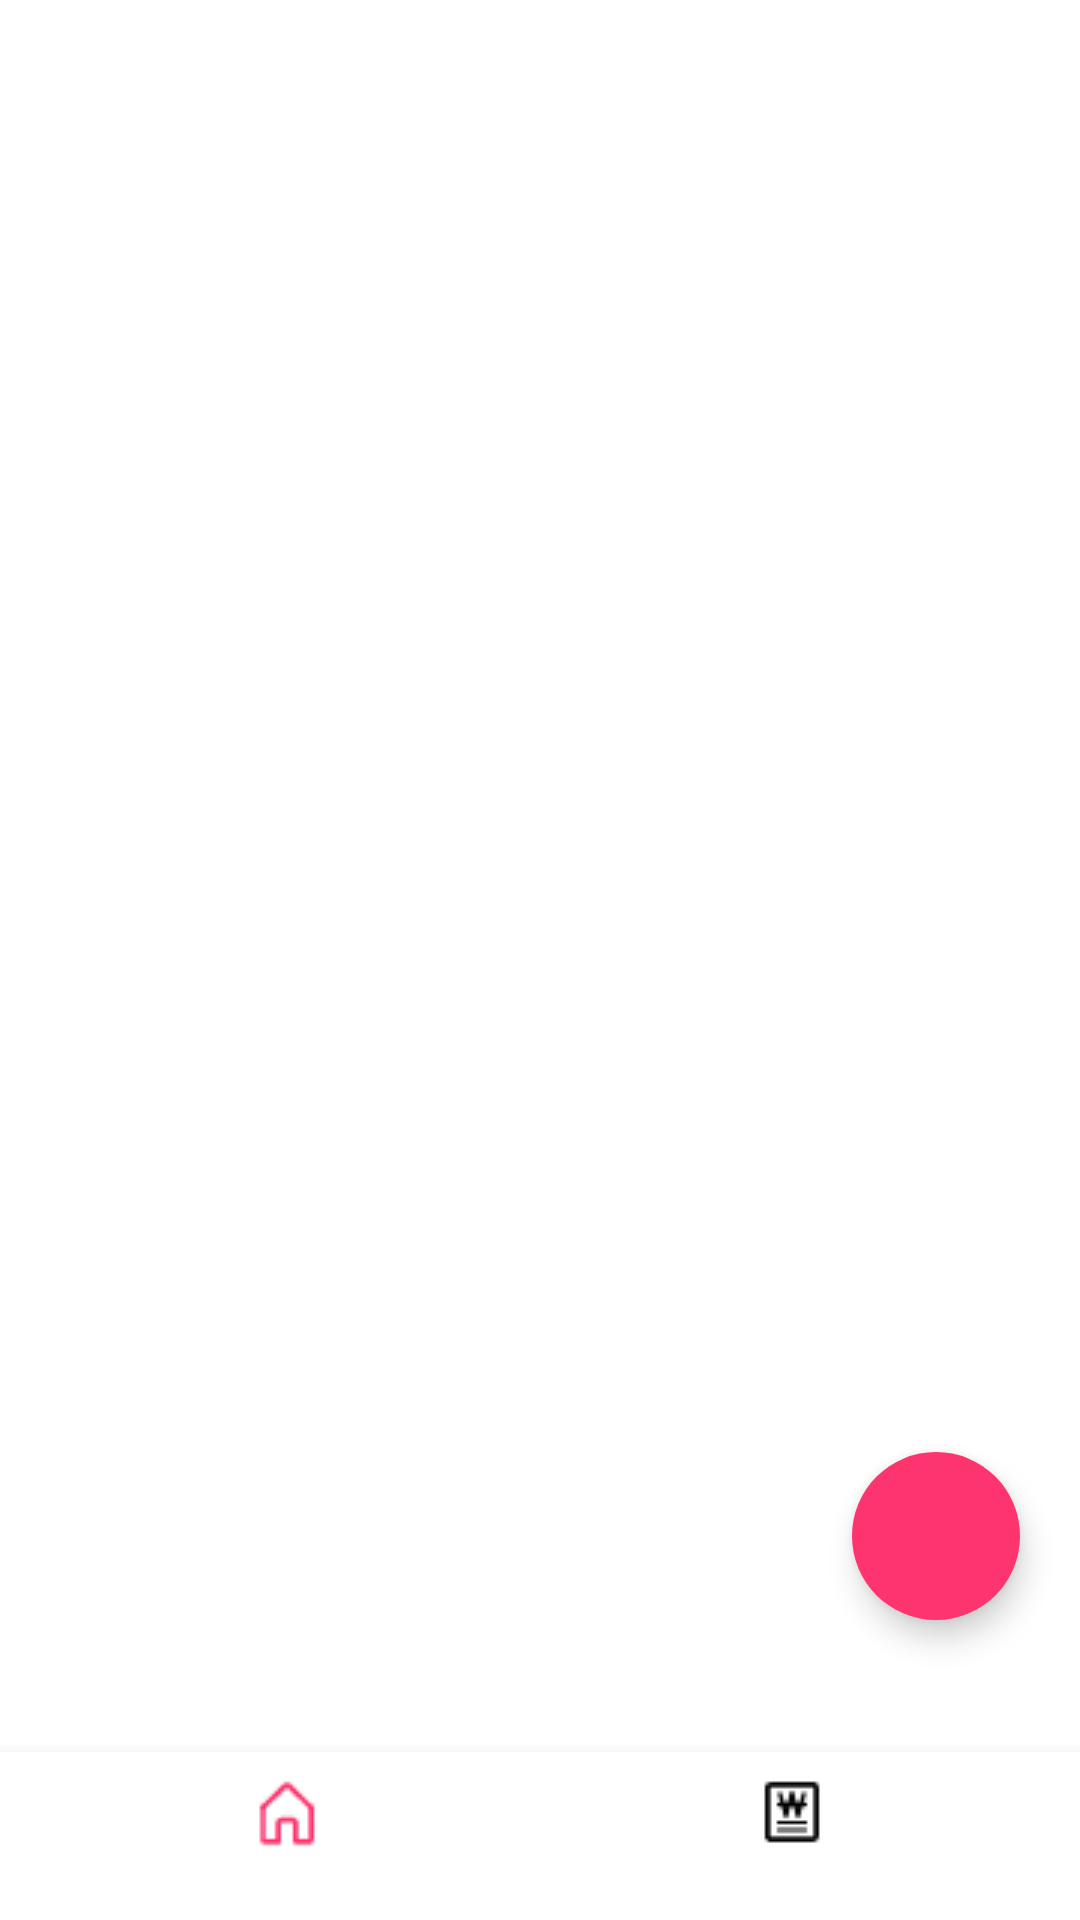

The Android layout XML behind this screen, and the referenced resources:
<!-- AndroidManifest.xml: application theme Theme.MaterialComponents.DayNight.NoActionBar -->
<!-- res/layout/activity_home.xml -->
<?xml version="1.0" encoding="utf-8"?>
<androidx.coordinatorlayout.widget.CoordinatorLayout xmlns:android="http://schemas.android.com/apk/res/android"
    xmlns:app="http://schemas.android.com/apk/res-auto"
    xmlns:tools="http://schemas.android.com/tools"
    android:layout_width="match_parent"
    android:layout_height="match_parent"
    android:fitsSystemWindows="true"
    tools:context=".Home.HomeActivity">
<RelativeLayout
    android:layout_width="match_parent"
    android:layout_height="match_parent">





    <RelativeLayout
        android:layout_width="match_parent"
        android:layout_height="match_parent">

        <androidx.viewpager.widget.ViewPager
            android:id="@+id/viewpager"
            android:layout_width="match_parent"
            android:layout_height="match_parent" />

        <RelativeLayout
            android:layout_width="match_parent"
            android:layout_height="match_parent">
            
            <FrameLayout
                android:id="@+id/ll_frameLayout"
                android:layout_width="match_parent"
                android:layout_height="match_parent"
                android:layout_above="@id/bv_bottomNavigation"/>

            <com.google.android.material.floatingactionbutton.FloatingActionButton
                android:id="@+id/fab"
                android:layout_width="wrap_content"
                android:layout_height="wrap_content"
                android:layout_alignParentRight="true"
                android:layout_alignParentBottom="true"
                android:layout_marginBottom="100dp"
                app:borderWidth="0dp"
                android:layout_marginEnd="20dp"
                android:elevation="0dp"
                app:tint="@null"
                android:backgroundTint="@color/pink"
                android:src="@drawable/ic_baseline_add_24"
                app:fabSize="normal" />
            <com.google.android.material.bottomnavigation.BottomNavigationView
                android:id="@+id/bv_bottomNavigation"
                android:layout_width="match_parent"
                android:layout_height="wrap_content"
                android:layout_alignParentBottom="true"
                app:menu="@menu/bottom_navigation_menu"
                app:itemIconTint="@color/bottom_navigation_item_selector"
                
                app:itemRippleColor="@color/pink"/>
        </RelativeLayout>
    </RelativeLayout>
</RelativeLayout>
</androidx.coordinatorlayout.widget.CoordinatorLayout>
<!-- resources referenced by this layout -->
<resources>
  <color name="pink">#fe346e</color>
</resources>
